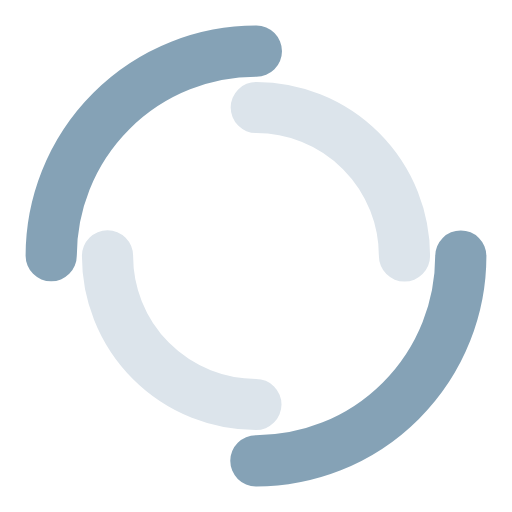
t = 0.00 s
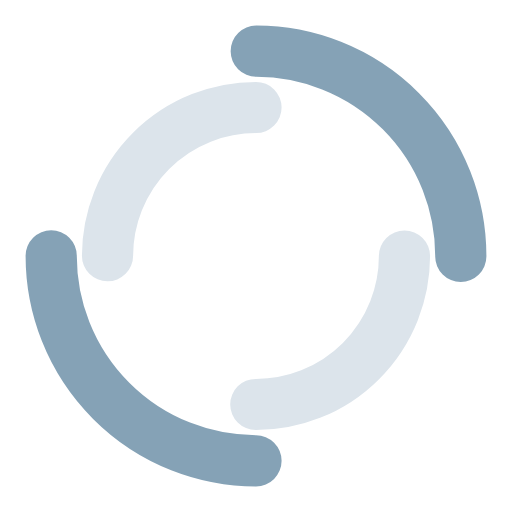
t = 0.38 s
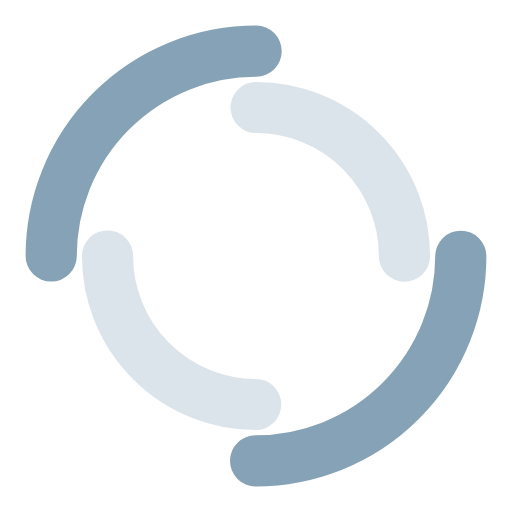
t = 0.75 s
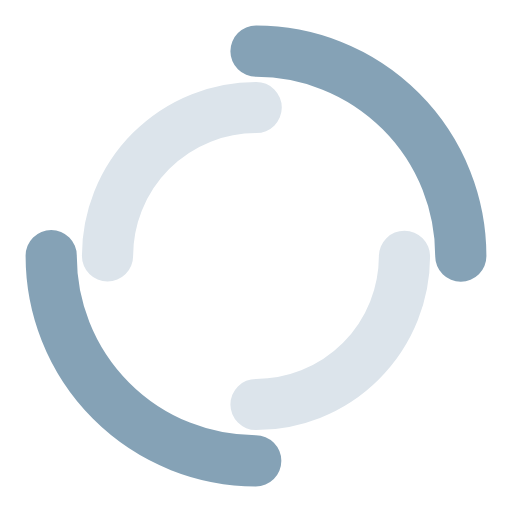
t = 1.13 s

The animated SVG that drew these frames (rendered in a browser with its animation timeline set to each time). Animation: 2 SMIL elements (animateTransform=2); one cycle of 1.50 s, repeats indefinitely.

<svg width="200px"  height="200px"  xmlns="http://www.w3.org/2000/svg" viewBox="0 0 100 100" preserveAspectRatio="xMidYMid" class="lds-double-ring" style="background: none;"><circle cx="50" cy="50" ng-attr-r="{{config.radius}}" ng-attr-stroke-width="{{config.width}}" ng-attr-stroke="{{config.c1}}" ng-attr-stroke-dasharray="{{config.dasharray}}" fill="none" stroke-linecap="round" r="40" stroke-width="10" stroke="#85a2b6" stroke-dasharray="62.83185307179586 62.83185307179586" transform="rotate(204.362 50 50)"><animateTransform attributeName="transform" type="rotate" calcMode="linear" values="0 50 50;360 50 50" keyTimes="0;1" dur="1.5s" begin="0s" repeatCount="indefinite"></animateTransform></circle><circle cx="50" cy="50" ng-attr-r="{{config.radius2}}" ng-attr-stroke-width="{{config.width}}" ng-attr-stroke="{{config.c2}}" ng-attr-stroke-dasharray="{{config.dasharray2}}" ng-attr-stroke-dashoffset="{{config.dashoffset2}}" fill="none" stroke-linecap="round" r="29" stroke-width="10" stroke="#dce4eb" stroke-dasharray="45.553093477052 45.553093477052" stroke-dashoffset="45.553093477052" transform="rotate(-204.362 50 50)"><animateTransform attributeName="transform" type="rotate" calcMode="linear" values="0 50 50;-360 50 50" keyTimes="0;1" dur="1.5s" begin="0s" repeatCount="indefinite"></animateTransform></circle></svg>